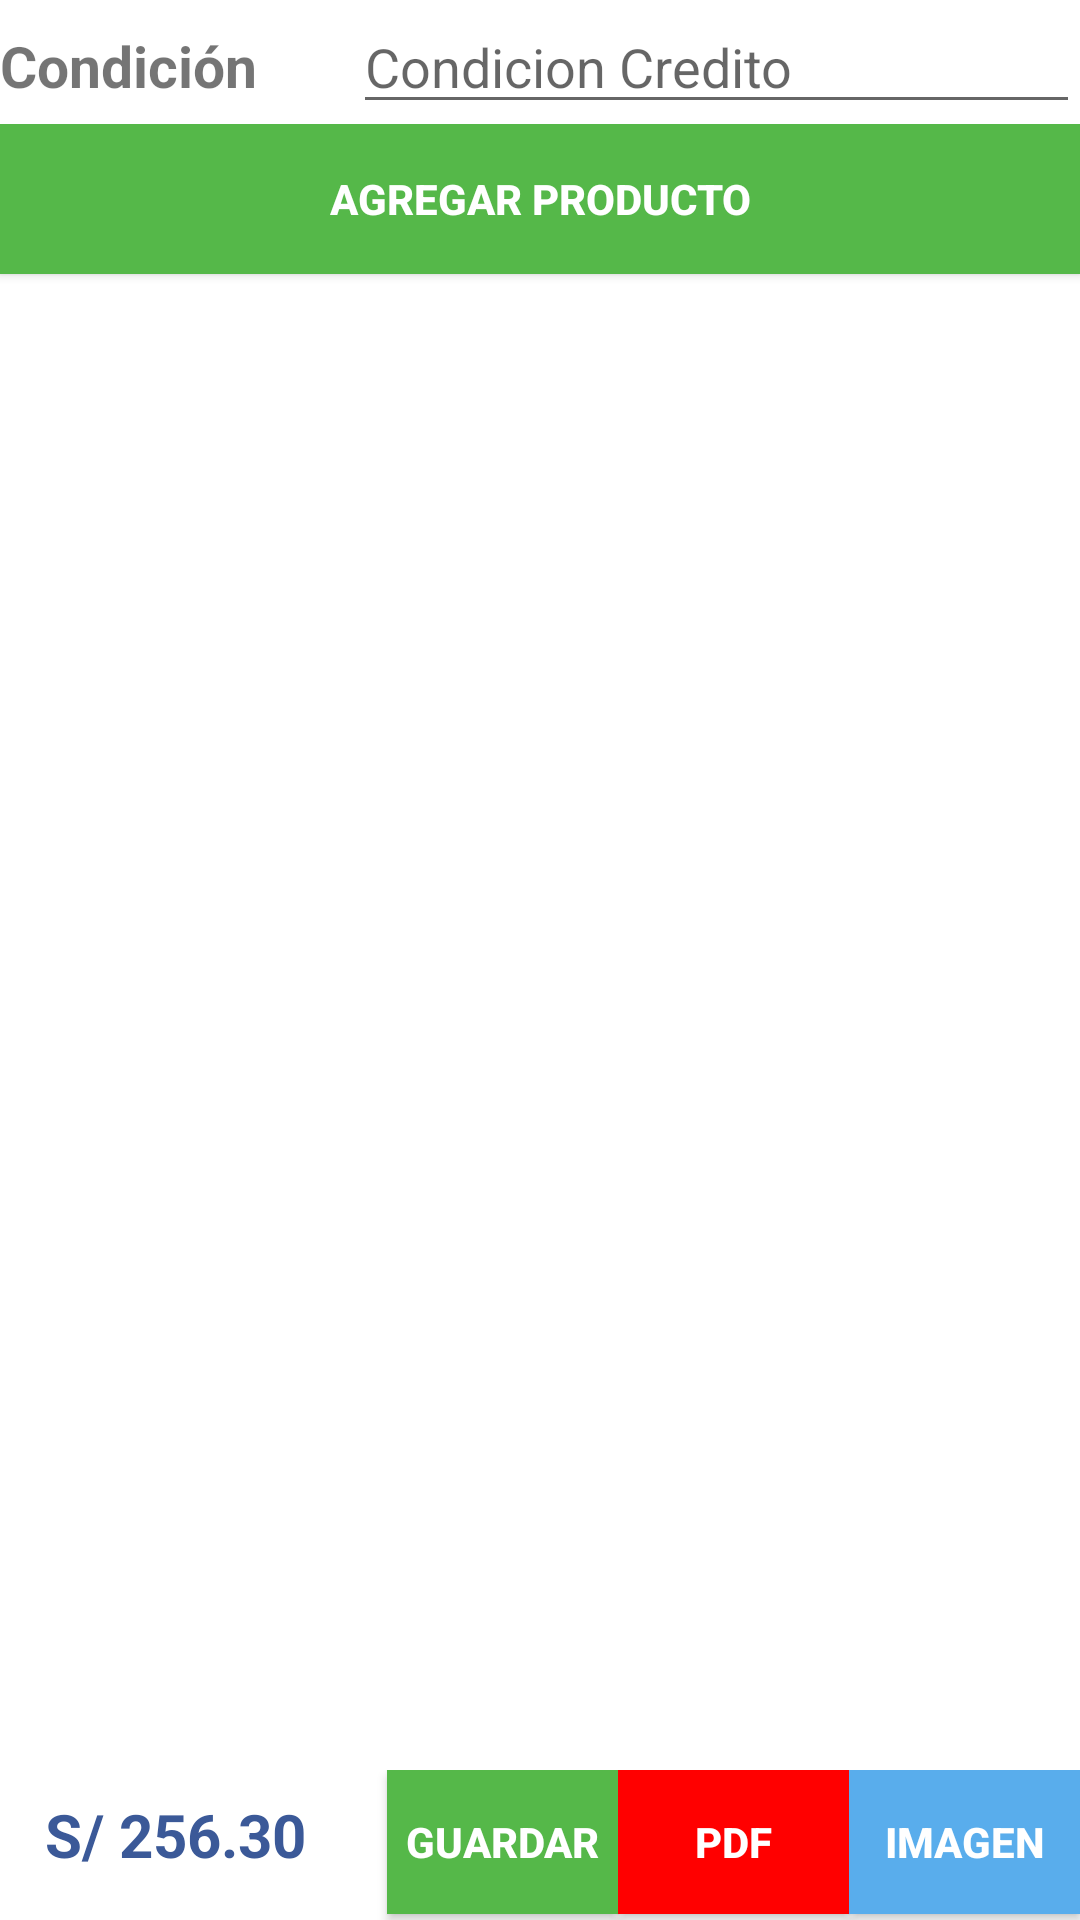

This screen was rendered from an Android layout file. Write that file and the resources it references.
<!-- AndroidManifest.xml: application theme AppTheme -->
<!-- res/layout/fragment_pedidos.xml -->
<?xml version="1.0" encoding="utf-8"?>
<LinearLayout xmlns:android="http://schemas.android.com/apk/res/android"
    xmlns:tools="http://schemas.android.com/tools"
    android:layout_width="match_parent"
    android:layout_height="match_parent"
    tools:context=".fragment_pedidos"
    android:orientation="vertical"
    >



    <RelativeLayout
        xmlns:android="http://schemas.android.com/apk/res/android"
        android:layout_width="fill_parent"
        android:layout_height="fill_parent">

        <LinearLayout
            android:id="@+id/division1"
            android:layout_width="match_parent"
            android:layout_height="wrap_content"
            android:orientation="horizontal">

            <TextView
                android:id="@+id/textView5"
                android:layout_width="wrap_content"
                android:layout_height="wrap_content"
                android:layout_weight="1"
                android:textStyle="bold"
                android:textSize="19dp"
                android:text="Condición" />

            <EditText
                android:id="@+id/pedidos_txtcondicion"
                android:layout_width="wrap_content"
                android:layout_height="wrap_content"
                android:layout_weight="1"
                android:ems="10"
                android:hint="Condicion Credito"
                android:focusable="false"
                android:inputType="textPersonName" />

        </LinearLayout>


        <LinearLayout
            android:layout_width="match_parent"
            android:layout_height="match_parent"
            android:orientation="horizontal"
            android:id="@+id/division2"
            android:layout_above="@id/division3"
            android:layout_below="@id/division1"

            >



                <LinearLayout
                    android:layout_width="match_parent"
                    android:layout_height="match_parent"
                    android:orientation="vertical"

                    >

                    <Button
                        android:id="@+id/pedidos_btnagregarItem"
                        android:layout_width="match_parent"
                        android:layout_height="50dp"
                        android:text="Agregar Producto"
                        android:textColor="@color/white"
                        android:textStyle="bold"
                        android:background="@color/platanitos"

                        />

                    <ListView
                        android:id="@+id/pedidos_lvwproductos"
                        android:layout_width="match_parent"
                        android:layout_height="match_parent"

                        android:dividerHeight="2.5dp" />
                </LinearLayout>

        </LinearLayout>
        <LinearLayout
            android:layout_width="match_parent"
            android:layout_height="wrap_content"
            android:layout_marginTop="10dp"
            android:layout_alignParentBottom="true"
            android:id="@+id/division3"

            android:orientation="vertical">

            <LinearLayout
                android:layout_width="match_parent"
                android:layout_height="50dp"
                android:paddingLeft="15dp"

                android:orientation="horizontal">




                <TextView

                    android:layout_width="wrap_content"
                    android:layout_height="wrap_content"

                    android:textColor="@color/azulOscuro"
                    android:textSize="20sp"
                    android:textStyle="bold"
                    android:text="S/ " />
                <TextView
                    android:id="@+id/pedidos_txttotal"
                    android:layout_width="wrap_content"
                    android:layout_height="wrap_content"
                    android:layout_weight="100"
                    android:textColor="@color/azulOscuro"
                    android:textSize="20sp"
                    android:textStyle="bold"
                    android:text="256.30" />
                <Button

                    android:id="@+id/pedidos_btnGuardar"
                    android:layout_width="50dp"
                    android:layout_height="wrap_content"
                    android:layout_weight="100"
                    android:textColor="@color/white"
                    android:textStyle="bold"
                    android:background="@color/platanitos"
                    android:text="Guardar" />

                <Button

                    android:id="@+id/pedidos_btnExportarpdf"
                    android:layout_width="50dp"
                    android:layout_height="wrap_content"
                    android:layout_weight="100"
                    android:textColor="@color/white"
                    android:textStyle="bold"
                    android:background="@color/red"

                    android:text="PDF" />
                <Button

                    android:id="@+id/pedidos_btnAddImagen"
                    android:layout_width="50dp"
                    android:layout_height="wrap_content"
                    android:layout_weight="100"
                    android:textColor="@color/white"
                    android:textStyle="bold"

                    android:background="@color/btn_login_twitter"
                    android:text="IMAGEN" />
            </LinearLayout>


        </LinearLayout>
    </RelativeLayout>

</LinearLayout>
<!-- resources referenced by this layout -->
<resources>
  <color name="azulOscuro">#3b5998</color>
  <color name="btn_login_twitter">#59ADEC</color>
  <color name="platanitos">#55b849</color>
  <color name="red">#FF0000</color>
  <color name="white">#FFFFFF</color>
  <style name="AppTheme" parent="Theme.MaterialComponents.Light.NoActionBar">
          
          <item name="colorPrimary">@color/colorPrimaryDark</item>
  
  
          <item name="windowActionBar">false</item>
          <item name="windowNoTitle">true</item>
      </style>
  <color name="colorPrimaryDark">#10553F</color>
</resources>
